Photos from the image-classification dataset "DipteraDataset" in the GitHub repository newbruns19/instatsMLUP_Courses. Its 5 classes are: Chrysomya, Lucilia, Rhiniinae, Sarcophaga, Stomorhina.

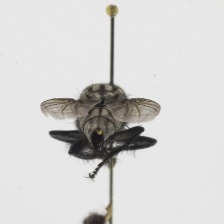
Label: Sarcophaga

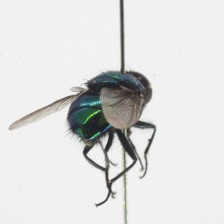
Label: Lucilia

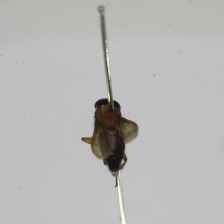
Label: Stomorhina

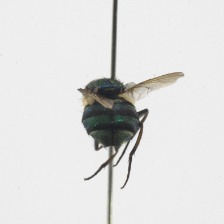
Label: Rhiniinae
